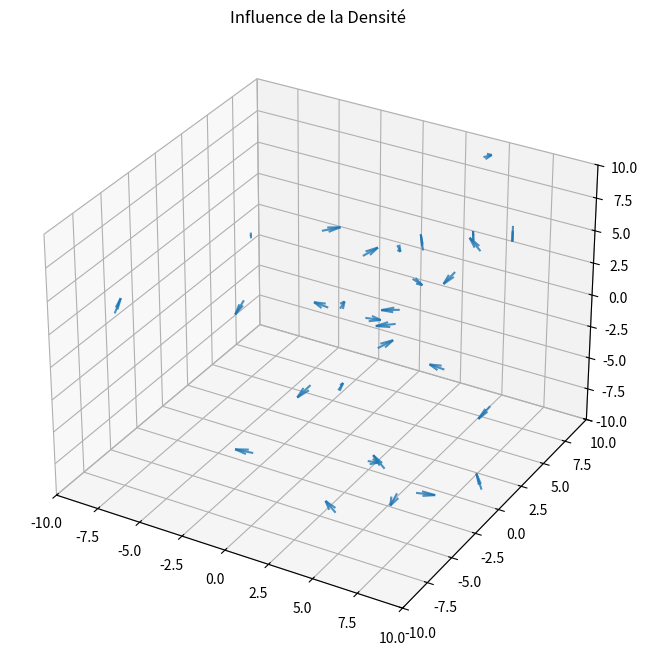

This chart was generated by the following Python code:
import matplotlib.pyplot as plt
import numpy as np
from scipy.spatial import KDTree
from matplotlib.animation import FuncAnimation
import itertools

class DensityAnimationManager:
    def __init__(self):
        # 3d plot
        self.fig = plt.figure(figsize=(10, 8))
        self.ax = self.fig.add_subplot(111, projection='3d')
        
        self.ani = None


    def init_banc_de_poissons(self):
        self.ax.clear()
        
        self.n_poissons = 30
        self.dist_repulsion = 1
        self.dist_alignement = 2.5
        self.dist_attraction = 5.0
        self.dt = 0.05
        self.k_repulsion = 2.0
        self.k_attraction = -0.5
        self.area_lim = 10.0  #limite de zone

        # Positions entre -area_lim et +area_lim
        self.P = (np.random.rand(self.n_poissons, 3) * 2 - 1) * (self.area_lim)
        # Vitesses aléatoires initiales
        self.V = (np.random.rand(self.n_poissons, 3) - 0.5) * 2 
        

    def create_animation(self):
        self.init_banc_de_poissons()
                
        # Initialisation du champ de vecteurs 3D
        ## Aidé par IA pour la partie esthétique
        self.quiver = self.ax.quiver(
                self.P[:, 0], self.P[:, 1], self.P[:, 2],
                self.V[:, 0], self.V[:, 1], self.V[:, 2],
                length=1.0,                
                normalize=True, 
                linewidth=1.5,
                arrow_length_ratio=0.7,
                alpha=0.8,
                pivot='tail'               # Pivot from the tail for natural movement
            )
        
        self.ax.set_xlim([-self.area_lim, self.area_lim])
        self.ax.set_ylim([-self.area_lim, self.area_lim])
        self.ax.set_zlim([-self.area_lim, self.area_lim])

        self.ax.set_title("Influence de la Densité")


        def update(frame):
            # Maj des positions
            self.P += self.V * self.dt
            
            # Vérification des frontières et inversion de la vitesse si atteintes
            out_of_bounds = (self.P < -self.area_lim) | (self.P > self.area_lim)
            self.V[out_of_bounds] *= -1

            # forcer à rester dans la box
            self.P = np.clip(self.P, -self.area_lim, self.area_lim)

            kd_tree = KDTree(self.P)

            tmp_V = np.copy(self.V)

            for i in range(self.n_poissons):
                #k=7 pour exclure le poisson i
                distances, idx = kd_tree.query(self.P[i], k=7)
                
                voisins_repulsion = []
                voisins_alignement = []
                voisins_attraction = []
                
                # Trier les 6 voisins dans voisinages
                for d, j in zip(distances[1:], idx[1:]):
                    if d < self.dist_repulsion:
                        voisins_repulsion.append(j)
                    elif d < self.dist_alignement:
                        voisins_alignement.append(j)
                    elif d < self.dist_attraction:
                        voisins_attraction.append(j)
        
                # Répulsion
                for j in voisins_repulsion:
                    dist_vec = self.P[i] - self.P[j]
                    dist = np.linalg.norm(dist_vec)
                    if dist > 0:
                        tmp_V[i] += self.k_repulsion * (dist_vec / dist)

                # Alignement
                n_aligne = len(voisins_alignement)
                if n_aligne > 0:
                    sum_V = np.zeros(3)
                    for j in voisins_alignement:
                        sum_V += self.V[j]

                    tmp_V[i] += sum_V / n_aligne

                # Attraction
                for j in voisins_attraction:
                    dist_vec = self.P[i] - self.P[j]
                    dist = np.linalg.norm(dist_vec)
                    if dist > 0:
                        tmp_V[i] += self.k_attraction * (dist_vec / dist)

            self.V = tmp_V

            # Normalisation de la vitesse
            speed = 3.0
            norms = np.linalg.norm(self.V, axis=1, keepdims=True)
            self.V = np.where(norms > 0, (self.V / norms) * speed, self.V)

            # Maj graphique avec Quiver
            # On efface les flèches de l'itération précédente
            self.quiver.remove()
            
            # On redessine les flèches avec les nouvelles directions
            self.quiver = self.ax.quiver(
                self.P[:, 0], self.P[:, 1], self.P[:, 2],
                self.V[:, 0], self.V[:, 1], self.V[:, 2],
                length=1.0,
                normalize=True, 
                linewidth=1.5,
                arrow_length_ratio=0.7,
                alpha=0.8,
                pivot='tail'
            )

            return self.quiver,

        self.ani = FuncAnimation(
            self.fig, 
            update, 
            frames=itertools.count(), 
            blit=False, 
            interval=35, 
            save_count=100
        )
        plt.show()

if __name__ == "__main__":
    manager = DensityAnimationManager()
    manager.create_animation()
